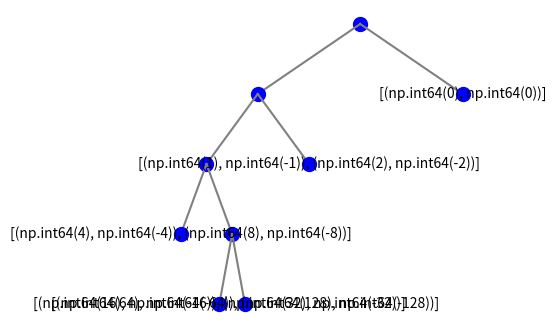

Reproduce this figure in Python.
import numpy as np
import heapq
import matplotlib.pyplot as plt
import copy


DEFAULT_SET_SIZE = 2
DEFAULT_NUMBER_OF_CHILDREN = 2

class ndtree:

    class nodes:

        def __init__(self, parent = None, children = set(), points_list = set(), ideal_point = None, nadir_point = None, level = 0):
            self.parent = parent
            self.children = children
            self.points_list = points_list
            self.ideal_point = ideal_point
            self.nadir_point = nadir_point
            self.level = level

    def __init__(self, root = None, set_size = DEFAULT_SET_SIZE, max_children = DEFAULT_NUMBER_OF_CHILDREN):
        self.root = None
        self.set_size = set_size
        self.max_children = max_children

    def update_tree(self, y):
        if self.root is None:
            points_list = [y]
            self.root = self.nodes(points_list = points_list, ideal_point=y, nadir_point=y)
        else:
            n = self.root
            if self.update_node(n, y):
                self.insert(n, y)
        #tree.show()

    def delete_sub_tree(self, n):
        n.points_list = set()
        if n.parent is None:
            return
        self.delete_sub_points(n.parent, n.points_list)
        n.parent.children.remove(n)
    
    def delete_sub_points(self, n, points):
        for point in points:
            self.remove(n.points_list, point)
        self.delete_sub_points(n.parent, n.points_list)

    def update_node(self, n, y):
        if np.all(y>=n.nadir_point):
            return False
        elif np.all(y<=n.ideal_point):
            self.delete_sub_tree(n)
            return True
        elif np.all(y<=n.nadir_point) or np.all(y>=n.ideal_point):
            if len(n.children) == 0:
                temp_copy = n.points_list.copy()
                for z in temp_copy:
                    if np.all(z<=y):
                        return False
                    elif np.all(y<=z) and np.any(y<z):
                        self.remove(n.points_list, z)
            else:
                temp_copy = n.children.copy()
                
                for child in temp_copy:
                    if not self.update_node(child, y):
                        return False
                    else:
                        if len(child.points_list) == 0:
                            n.children.remove(child)
                            child.parent = None
                
                if len(n.children) == 1:
                    child = list(n.children)[-1]
                    temp = n
                    n = child
                    n.parent = temp.parent
                    if temp == self.root:
                        n == self.root
                    del temp
        return True

    def insert(self, n, y):
        n.points_list.append(y)
        if len(n.children) == 0:
            #n.points_list.append(y)
            self.update_ideal_nadir(n,y)
            if len(n.points_list) > self.set_size:
                self.split(n)
                return
        
        else:
            closest = np.inf
            for child in n.children:
                middlePoint = (np.array(child.ideal_point) + np.array(child.nadir_point))/2
                if np.linalg.norm(middlePoint-y) < closest:
                    closest = np.linalg.norm(middlePoint-y)
                    bestchild = child
            self.insert(bestchild, y)
      
    def remove(self, n_list,z):
        for i in range(len(n_list)):
            if np.all(n_list[i] == z):
                del n_list[i]
                return
            
    def split(self,n):
        arr = np.array(n.points_list)
        mean_dist = np.mean(np.linalg.norm(arr[:,None,:] - arr[None,:,:], axis=-1),axis=1) #distance moyenne d'un point à tous les autres points
        z = arr[np.argmax(mean_dist)] # point ayant la plus grande distance moyenne à tous les autres points
        n_list = copy.deepcopy(n.points_list)
        n_prime = self.nodes(parent=n, nadir_point=list(z), ideal_point=list(z), children = set(), level = n.level+1 )
        n.children.add(n_prime)
        n_prime.points_list = [z]
        self.remove(n_list, z)

        while len(n.children) < self.max_children and len(n_list) != 0:
            ''' Find the point z with the highest average euclidean distance
            to all points in all children of n'''
            # on crée le np.array arr contenant tous les points restant dans L(n)
            new_arr = np.array(n_list) 
            mean_dist = np.mean(np.linalg.norm(new_arr[:,None,:] - arr[None,:,:], axis=-1),axis=1)
            z = new_arr[np.argmax(mean_dist)]

            n_2 = self.nodes(parent=n, points_list = [], children = set(), level = n.level+1)
            n.children.add(n_2)
            n_2.points_list.append(z)
            n_2.nadir_point, n_2.ideal_point = z, z
            self.remove(n_list, z)

        while len(n_list) != 0:
            z = n_list[0]
            closest = None
            for child in n.children:
                middlePoint = (np.array(child.ideal_point) + np.array(child.nadir_point))/2
                if closest is None:
                    closest = np.linalg.norm(middlePoint-z)
                    bestchild = child
                else:
                    if np.linalg.norm(middlePoint-z) < closest:
                        closest = np.linalg.norm(middlePoint-z)
                        bestchild = child
            bestchild.points_list.append(z)
            self.update_ideal_nadir(bestchild,z)
            self.remove(n_list, z)
        del n_list
        

    def update_ideal_nadir(self, n, y):
        change = False 
        concat = np.zeros((3,np.shape(y)[0]))
        concat[0,:] = n.ideal_point
        concat[1,:] = n.nadir_point
        concat[2,:] = y
        n.ideal_point = np.amin(concat,axis=0)
        n.nadir_point = np.amax(concat, axis=0)
        if np.any(concat[0,:]!=n.ideal_point) or np.any(concat[1,:]!=n.nadir_point):
            change = True

        if change:
            if n != self.root:
                n_p = n.parent
                self.update_ideal_nadir(n_p, y)

                
    def show(self):
        fig, ax = plt.subplots(figsize=(4, 4))
        self._plot_node(ax,self.root)
        ax.axis('off')
        plt.show()
    
    def _plot_node(self, ax, node, x=0, y=0):
        if node is None:
            return
        
        # Compute the position of the node
        dx = 1 / 2 ** (node.level + 1)
        node_x = x 
        node_y = y 
        
        # Draw the node
        ax.plot(node_x, node_y, 'o', markersize=10, color = "blue")
        
        if len(node.children) == 0:
            txt = []
            for point in node.points_list:
                txt.append(tuple(point))
            ax.text(node_x, node_y, txt, ha='center', va='center')
        
        # Recursively draw the child nodes
        for ind, child in enumerate (node.children):
            child_x = x + dx * (2 * ind + 1 - len(node.children)) / 2
            child_y = y - 1
            ax.plot([node_x, child_x], [node_y, child_y], '-', color='gray')
            self._plot_node(ax, child, child_x, child_y)
    
        
# Test

tree = ndtree()
'''
for y in [np.array([5,9,2]),np.array([5,8,3]),np.array([3,4,5]),np.array([0,6,3]),np.array([8,7,1])]:
    tree.update_tree(y)
'''

tree.update_tree(np.array([0,0]))

for i in range(8):
    tree.update_tree(np.array([2**i,-2**i]))


tree.show()

